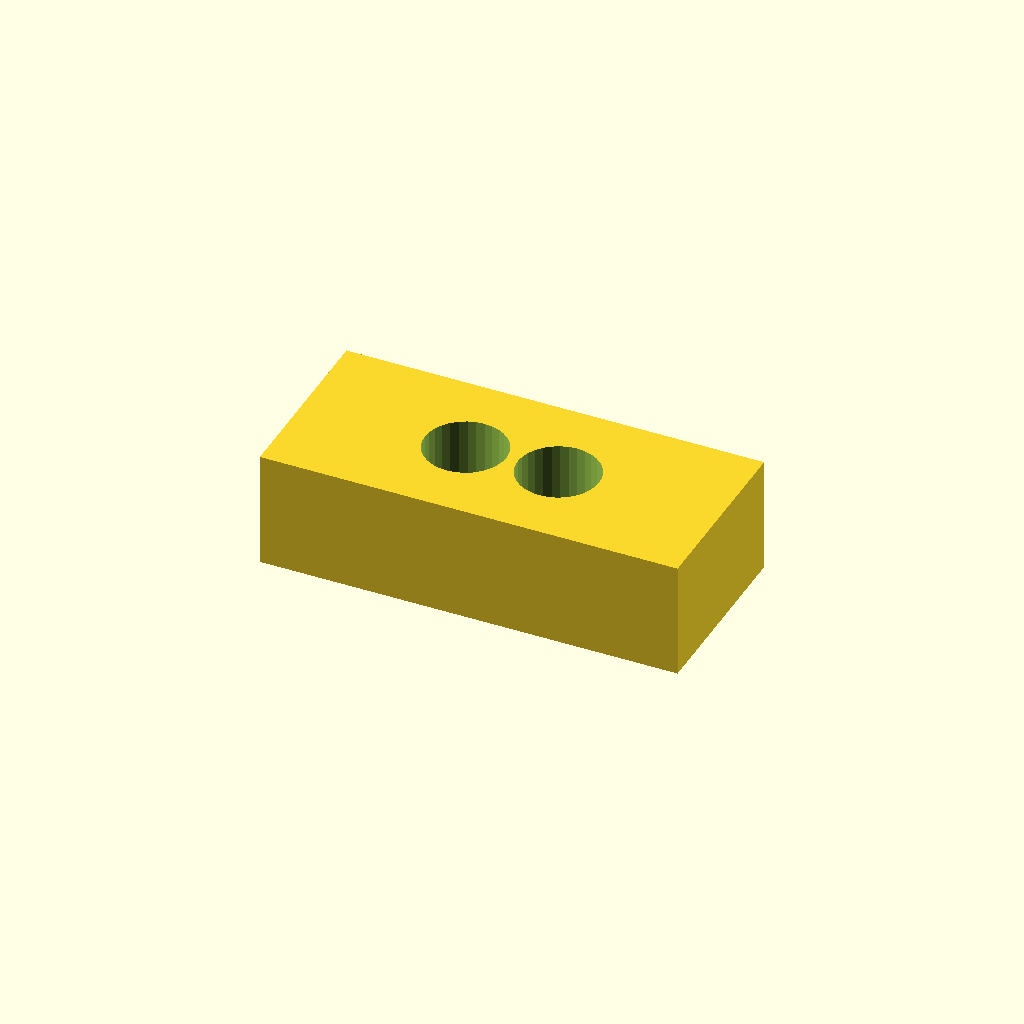
Cell 1: the model at its default parameters.
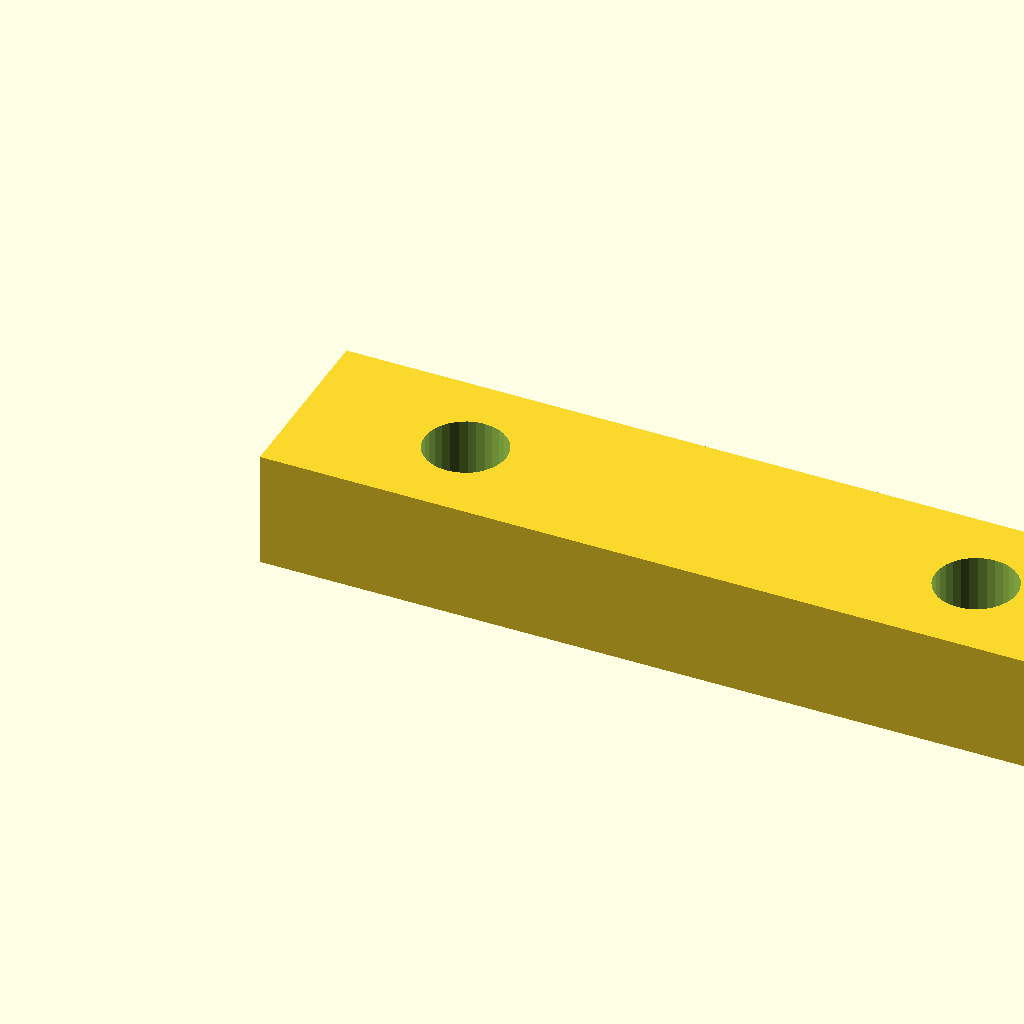
Cell 2: pad_l = 36 (everything else at default).
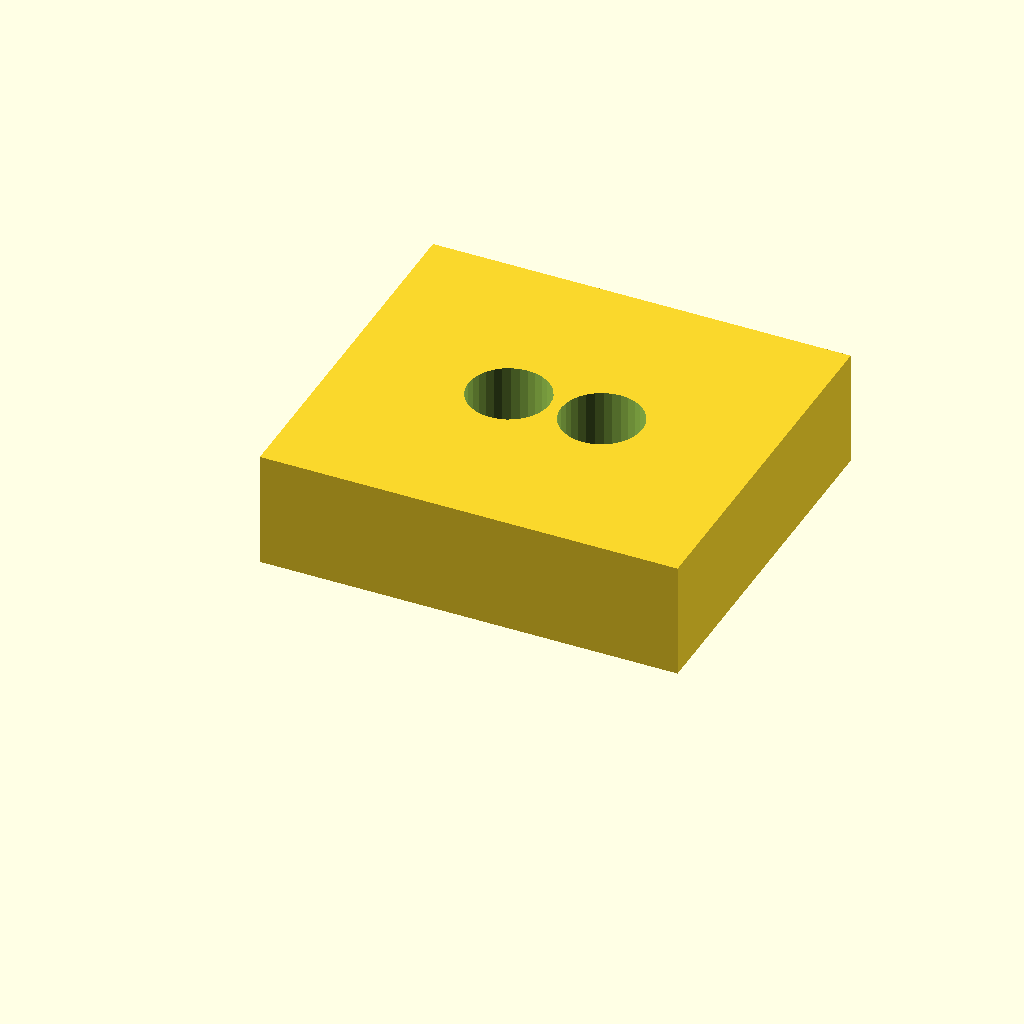
Cell 3 — pad_w set to 16, the other parameters unchanged.
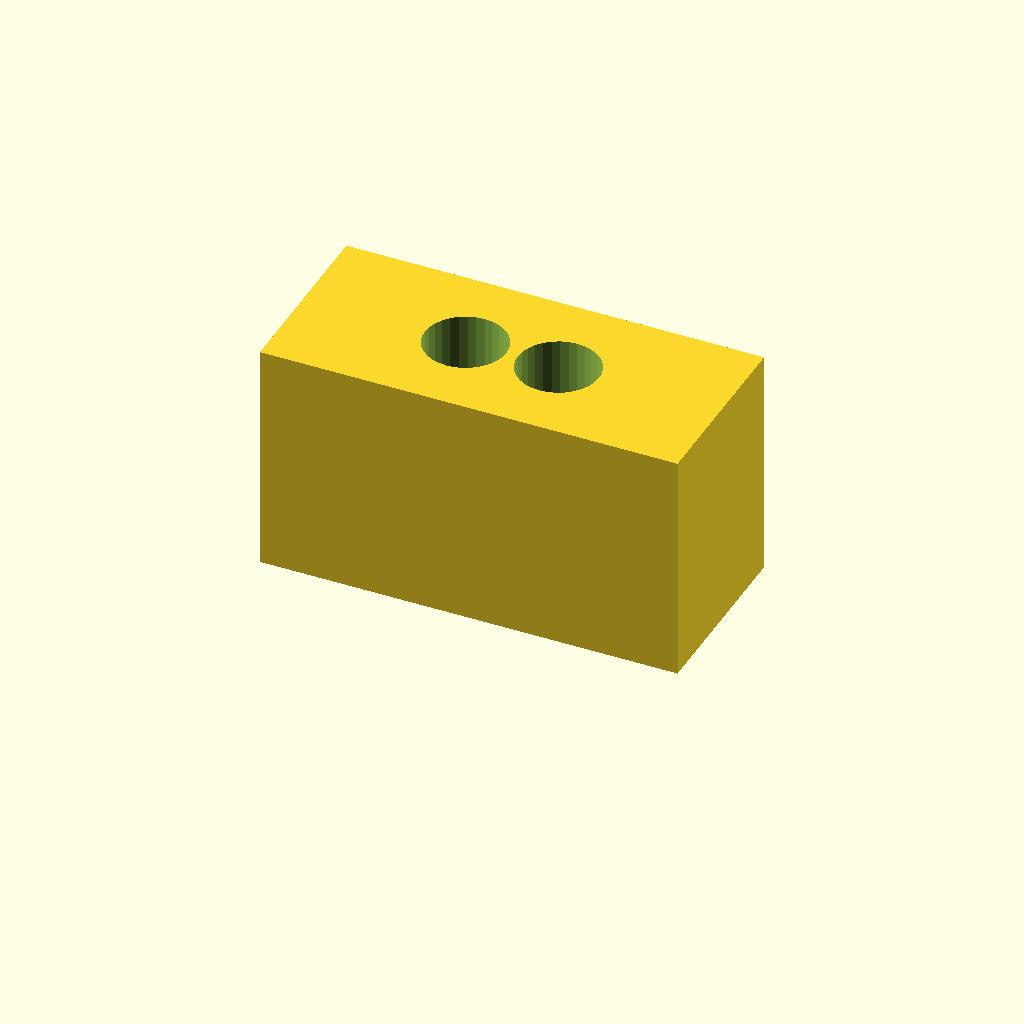
Cell 4: the same model with pad_t = 10.
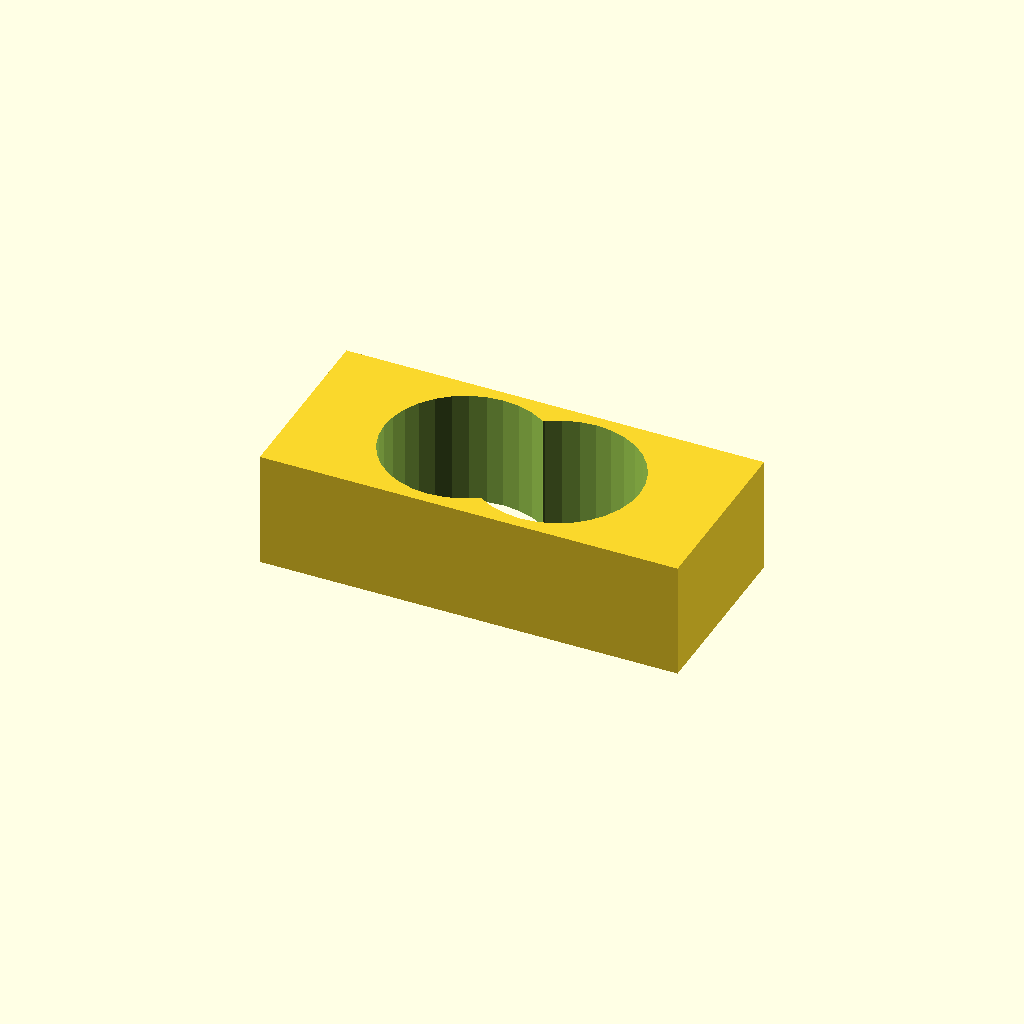
Cell 5: the same model with hole_d = 7.
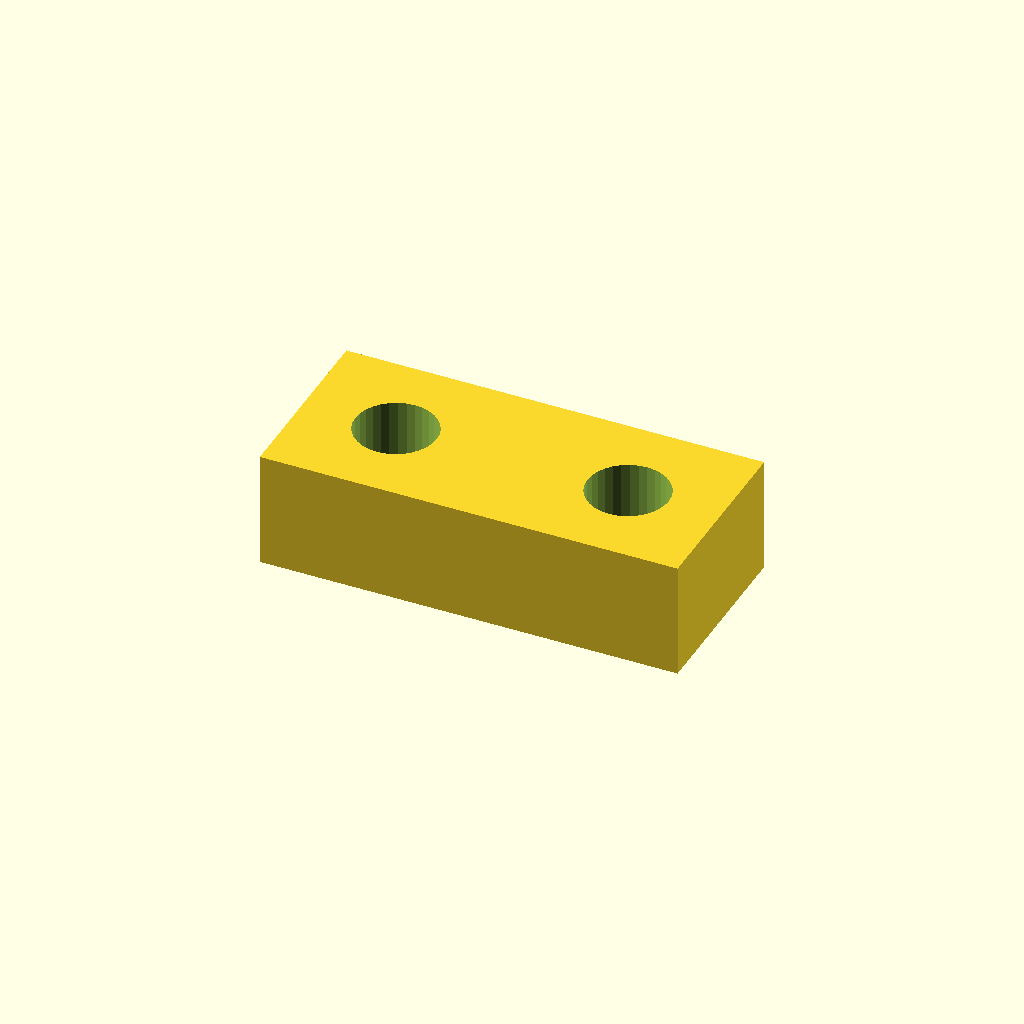
Cell 6 — hole_x set to 14, the other parameters unchanged.
All cells are drawn from one camera (rotation 55°, 0°, 25°, orthographic, colour scheme Cornfield), so only the parameter changes between them.
Source of the model, optional_data/data/scale1/microfeatures/part_0154.scad:
$fn = 32;

// ----------------------------------------------------------------------
// Micro pad: two-hole pad, 5-20 mm class
// ----------------------------------------------------------------------

// --- parameters (mm) ---
pad_l = 18;               // pad length, X
pad_w = 8;                // pad width, Y
pad_t = 5;                // pad thickness, Z
hole_d = 3.5;             // hole diameter
hole_x = 7;               // X of the first hole centre

difference() {
  cube([pad_l, pad_w, pad_t]);
  for (x = [hole_x, pad_l - hole_x])
    translate([x, pad_w / 2, -1])
      cylinder(h = pad_t + 2, d = hole_d);
}
Customizer parameters (derived from the source; name, type, default, range or options):
pad_l: number, default 18
pad_w: number, default 8
pad_t: number, default 5
hole_d: number, default 3.5
hole_x: number, default 7
